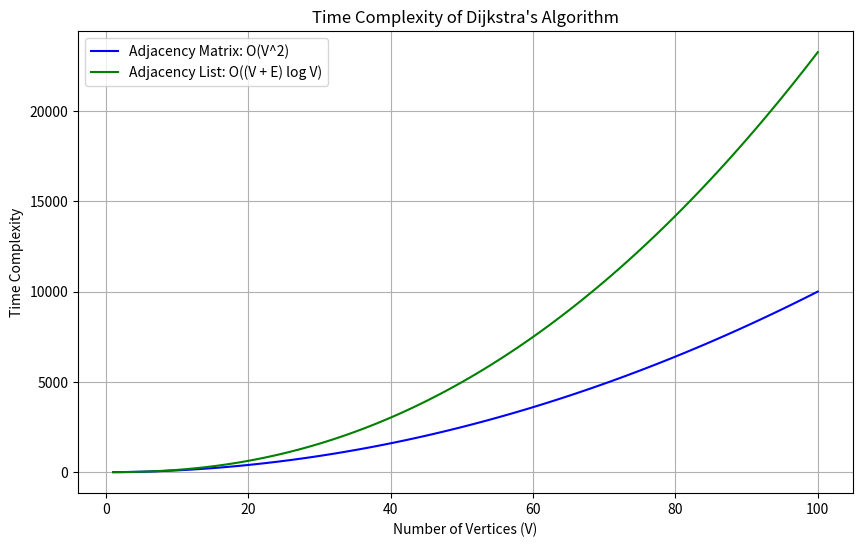

This chart was generated by the following Python code:
import matplotlib.pyplot as plt
import numpy as np
vertices = np.arange(1, 101)  
edges = vertices * (vertices - 1) / 2  
adj_matrix = vertices**2 
adj_list = (vertices + edges) * np.log(vertices) 
plt.figure(figsize=(10, 6))
plt.plot(vertices, adj_matrix, label="Adjacency Matrix: O(V^2)", color='blue')
plt.plot(vertices, adj_list, label="Adjacency List: O((V + E) log V)", color='green')
plt.title("Time Complexity of Dijkstra's Algorithm")
plt.xlabel("Number of Vertices (V)")
plt.ylabel("Time Complexity")
plt.legend()
plt.grid(True)
plt.show()
